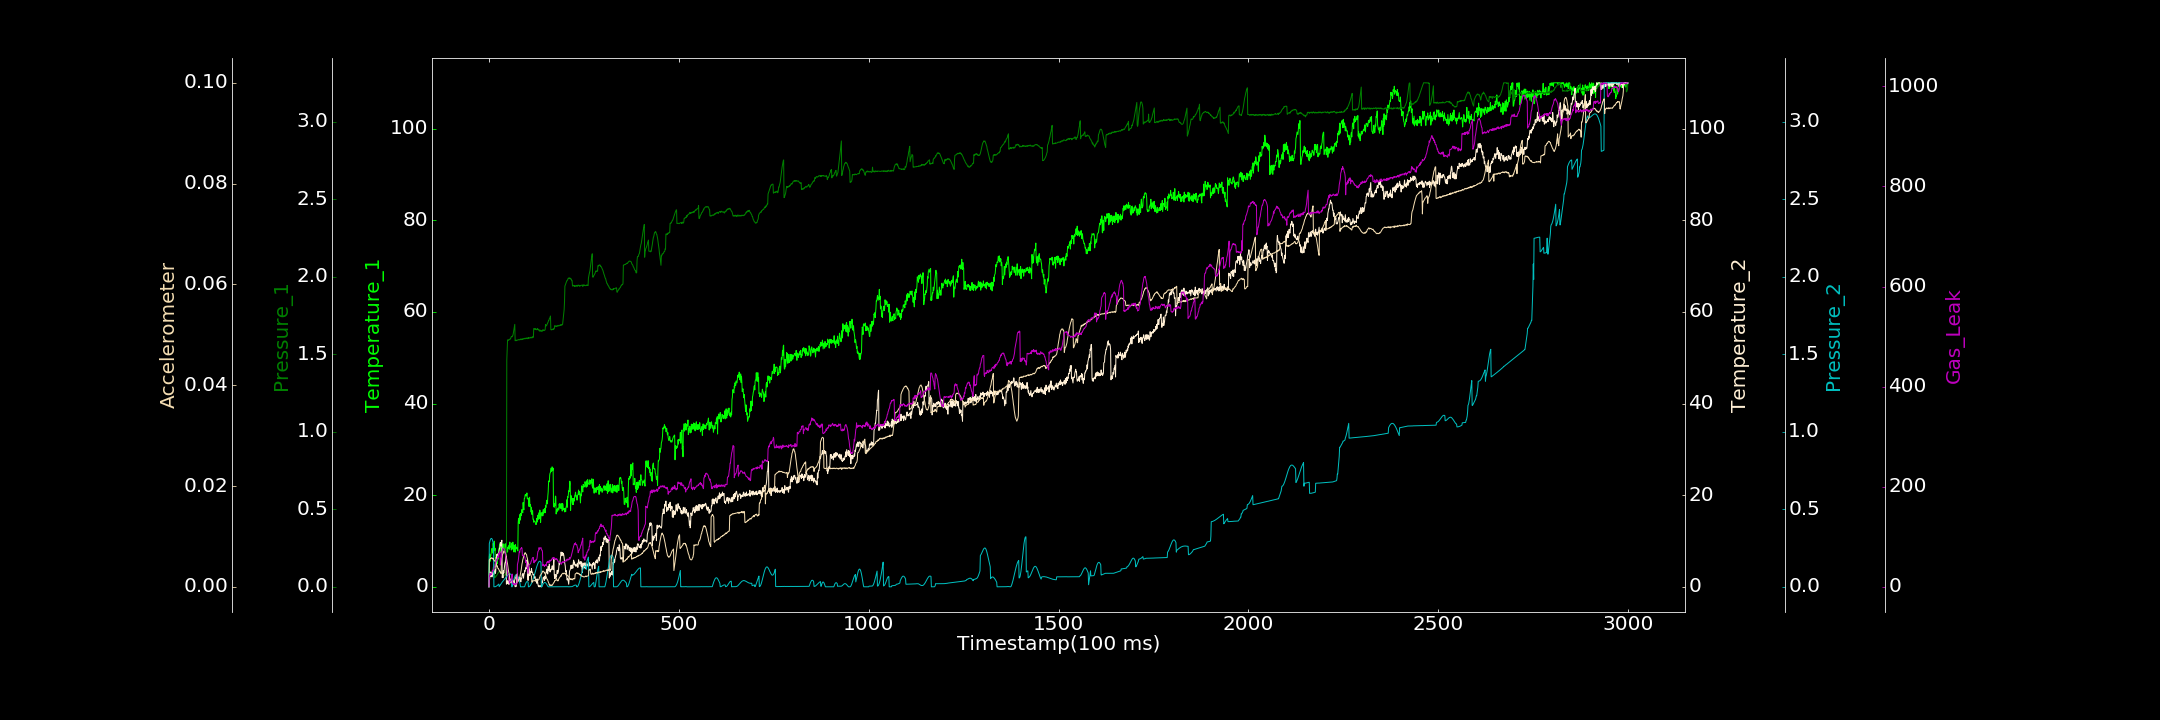

Values plotted in this chart, from the file beside it:
0.000000000, 0.000000000, 0.000000000, 0.000000000, 0.000000000, 0.000000000, 0.104615053
1, 6.617, 0.05787, 1.352, 0.2786, 0.005339, 22.06
2, 7.165, 0.06243, 1.803, 0.2895, 0.005429, 21.06
3, 5.571, 0.0668, 2.663, 0.2983, 0.005512, 27.04
4, 6.862, 0.06981, 2.307, 0.3053, 0.005659, 23.51
5, 6.793, 0.0746, 3.264, 0.3098, 0.005602, 25.05
6, 7.329, 0.0822, 2.463, 0.3119, 0.005636, 24.81
7, 8.241, 0.08621, 2.528, 0.3117, 0.005783, 24.46
8, 8.384, 0.09665, 2.15, 0.3088, 0.005754, 28.23
9, 8.283, 0.1079, 3.157, 0.304, 0.005659, 29.96
10, 7.351, 0.1098, 2.596, 0.2965, 0.005529, 33.13
11, 9.494, 0.1245, 2.827, 0.2872, 0.005659, 32.46
12, 8.689, 0.1256, 2.71, 0.2772, 0.00547, 34.51
13, 8.508, 0.1298, 2.757, 0.0001734, 0.00527, 37.13
14, 9.975, 0.1473, 3.213, 0.0001728, 0.005227, 38.64
15, 7.867, 0.0585, 3.496, 0.000000000, 0.005161, 39.92
16, 8.43, 0.05927, 3.732, 0.000000000, 0.005037, 42.73
17, 4.789, 0.06673, 2.943, 0.0008199, 0.004901, 47.3
18, 4.42, 0.06473, 3.495, 0.001835, 0.004724, 50.18
19, 4.715, 0.07266, 6.405, 0.00342, 0.004623, 50.11
20, 6.117, 0.07134, 6.138, 0.004939, 0.004388, 55.12
21, 5.674, 0.07636, 7.095, 0.00663, 0.004061, 52.72
22, 5.031, 0.07947, 6.385, 0.008604, 0.004133, 57.23
23, 6.236, 0.08506, 7.183, 0.01085, 0.003804, 61.29
24, 6.027, 0.08802, 6.673, 0.01323, 0.003604, 58.77
25, 7.394, 0.09249, 7.226, 0.01555, 0.00361, 62.88
26, 8.354, 0.09733, 7.261, 0.01758, 0.003427, 67.4
27, 8.425, 0.09752, 8.061, 0.001168, 0.003282, 65.87
28, 9.361, 0.09478, 8.416, 0.004956, 0.003137, 67.49
29, 8.876, 0.0958, 8.621, 0.008589, 0.002973, 70.56
30, 8.402, 0.09747, 9.672, 0.01211, 0.002913, 43.53
31, 8.382, 0.08912, 9.004, 0.01622, 0.002854, 48.82
32, 7.422, 0.09241, 8.887, 0.02026, 0.002627, 55.65
33, 8.253, 0.0925, 9.648, 0.0232, 0.005614, 61.19
34, 8.554, 0.08691, 10.17, 0.0271, 0.00583, 68.97
35, 7.999, 0.08577, 2.019, 0.03053, 0.006268, 71.66
36, 8.258, 0.08212, 2.516, 0.0337, 0.006423, 75.76
37, 9.398, 0.08095, 1.97, 0.03703, 0.006602, 75.98
38, 8.427, 0.07716, 3.545, 0.0399, 0.006739, 77.61
39, 9.266, 0.07578, 2.991, 0.04268, 0.007057, 76.26
40, 7.375, 0.07356, 3.651, 0.0461, 0.007097, 75.88
41, 7.979, 0.07637, 4.3, 0.04893, 0.006989, 74.93
42, 7.622, 0.07714, 5.164, 0.05173, 0.006826, 71.75
43, 9.4, 0.07716, 5.356, 0.05512, 0.006772, 65.87
44, 8.784, 0.08336, 5.895, 0.05804, 0.006482, 58.41
45, 9.2, 0.08898, 6.634, 0.06143, 0.006315, 54.86
46, 8.192, 0.08934, 0.5778, 0.06458, 0.005827, 50.65
47, 8.569, 1.463, 1.07, 0.06793, 0.005321, 42.33
48, 8.536, 1.527, 1.127, 0.07064, 0.004875, 33.91
49, 7.574, 1.59, 0.7652, 0.07364, 0.004533, 28.35
50, 8.413, 1.593, 1.378, 0.07658, 0.003889, 23.25
51, 8.784, 1.589, 0.6068, 0.07903, 0.003375, 18.7
52, 8.44, 1.59, 1.071, 0.08066, 0.003025, 13.4
53, 9.086, 1.593, 0.5583, 0.08259, 0.002585, 12.13
54, 8.214, 1.596, 1.366, 0.08331, 0.002175, 7.218
55, 9.766, 1.597, 1.246, 0.08356, 0.0009075, 9.282
56, 8.933, 1.597, 0.8394, 0.08311, 0.0008772, 9.41
57, 8.643, 1.601, 1.705, 0.08171, 0.000905, 11.49
58, 8.643, 1.607, 1.464, 0.07973, 0.0008401, 13.75
59, 8.019, 1.614, 1.445, 0.07664, 0.0009766, 18.23
60, 9.543, 1.615, 1.317, 0.0000208, 0.001006, 19.32
... 2,939 more rows
